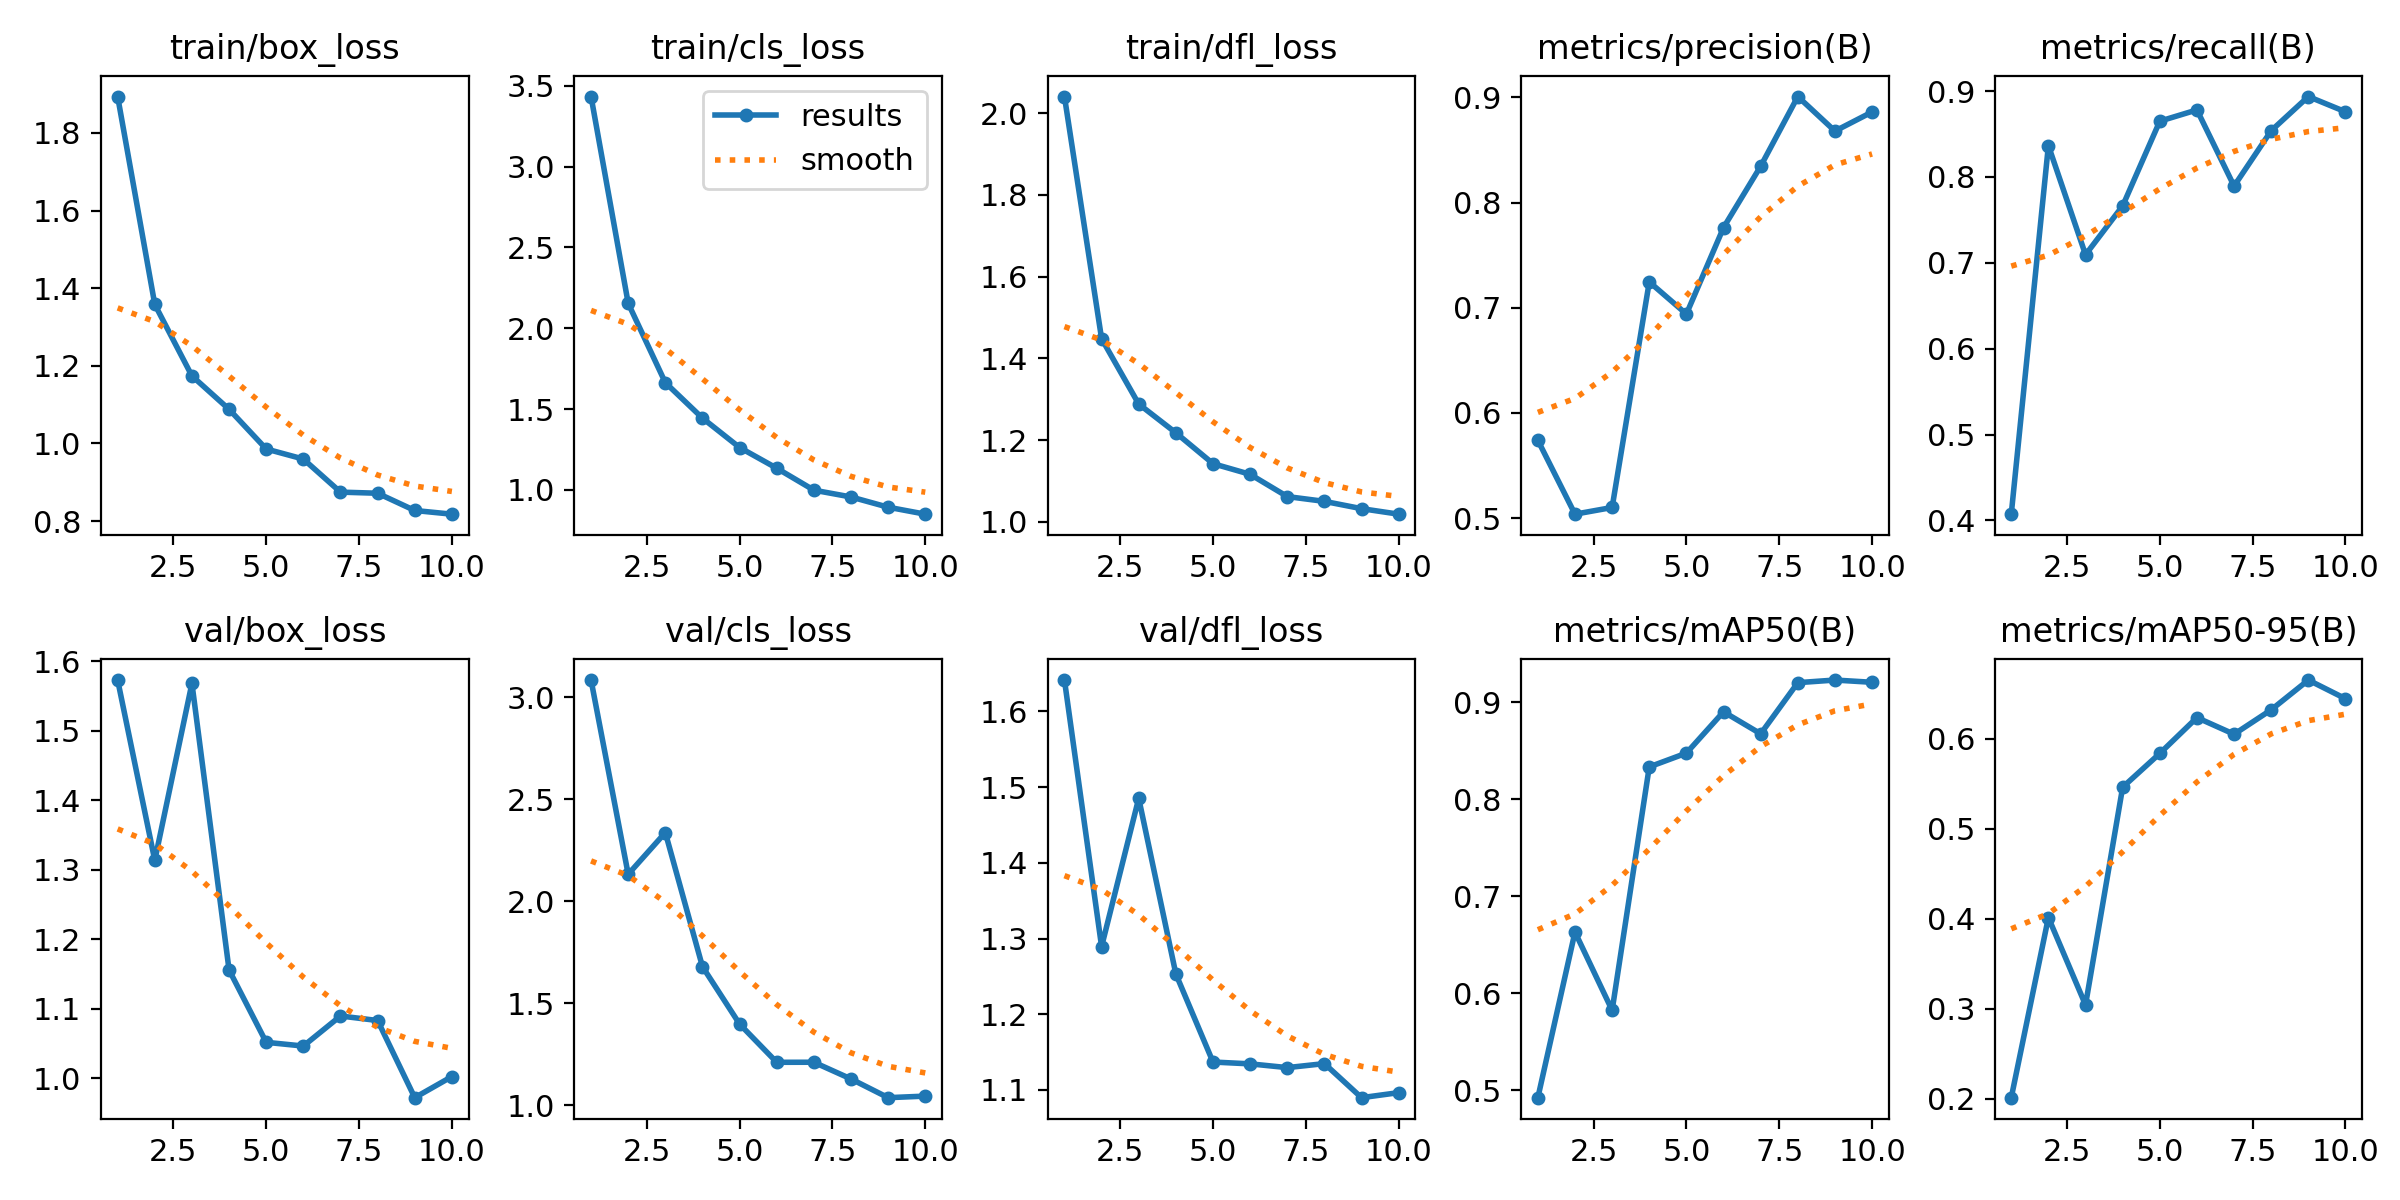

The data file committed next to this chart (first rows):
epoch, time, train/box_loss, train/cls_loss, train/dfl_loss, metrics/precision(B), metrics/recall(B), metrics/mAP50(B), metrics/mAP50-95(B), val/box_loss, val/cls_loss, val/dfl_loss, lr/pg0, lr/pg1, lr/pg2
1, 112.6, 1.894, 3.434, 2.041, 0.5739, 0.4073, 0.4925, 0.2012, 1.573, 3.083, 1.641, 0.000325, 0.000325, 0.000325
2, 228.1, 1.358, 2.154, 1.448, 0.5037, 0.8365, 0.6632, 0.4013, 1.314, 2.131, 1.289, 0.0005932, 0.0005932, 0.0005932
3, 349.1, 1.174, 1.663, 1.288, 0.5101, 0.7094, 0.5825, 0.3042, 1.568, 2.336, 1.485, 0.0007953, 0.0007953, 0.0007953
4, 472.4, 1.088, 1.444, 1.218, 0.7245, 0.7663, 0.8333, 0.5461, 1.156, 1.678, 1.253, 0.000703, 0.000703, 0.000703
5, 594.9, 0.9858, 1.262, 1.143, 0.694, 0.8649, 0.8475, 0.5836, 1.052, 1.397, 1.137, 0.000604, 0.000604, 0.000604
6, 730.6, 0.9599, 1.134, 1.117, 0.7762, 0.878, 0.8901, 0.6233, 1.046, 1.209, 1.134, 0.000505, 0.000505, 0.000505
7, 864.4, 0.8747, 0.9977, 1.062, 0.8346, 0.7893, 0.8674, 0.6049, 1.09, 1.21, 1.129, 0.000406, 0.000406, 0.000406
8, 997.6, 0.8718, 0.9556, 1.05, 0.9008, 0.8539, 0.9201, 0.632, 1.083, 1.128, 1.135, 0.000307, 0.000307, 0.000307
9, 1130, 0.8274, 0.8922, 1.033, 0.868, 0.8936, 0.9228, 0.6651, 0.972, 1.036, 1.09, 0.000208, 0.000208, 0.000208
10, 1259, 0.8179, 0.8492, 1.019, 0.8861, 0.8759, 0.9205, 0.6443, 1.002, 1.044, 1.096, 0.000109, 0.000109, 0.000109
